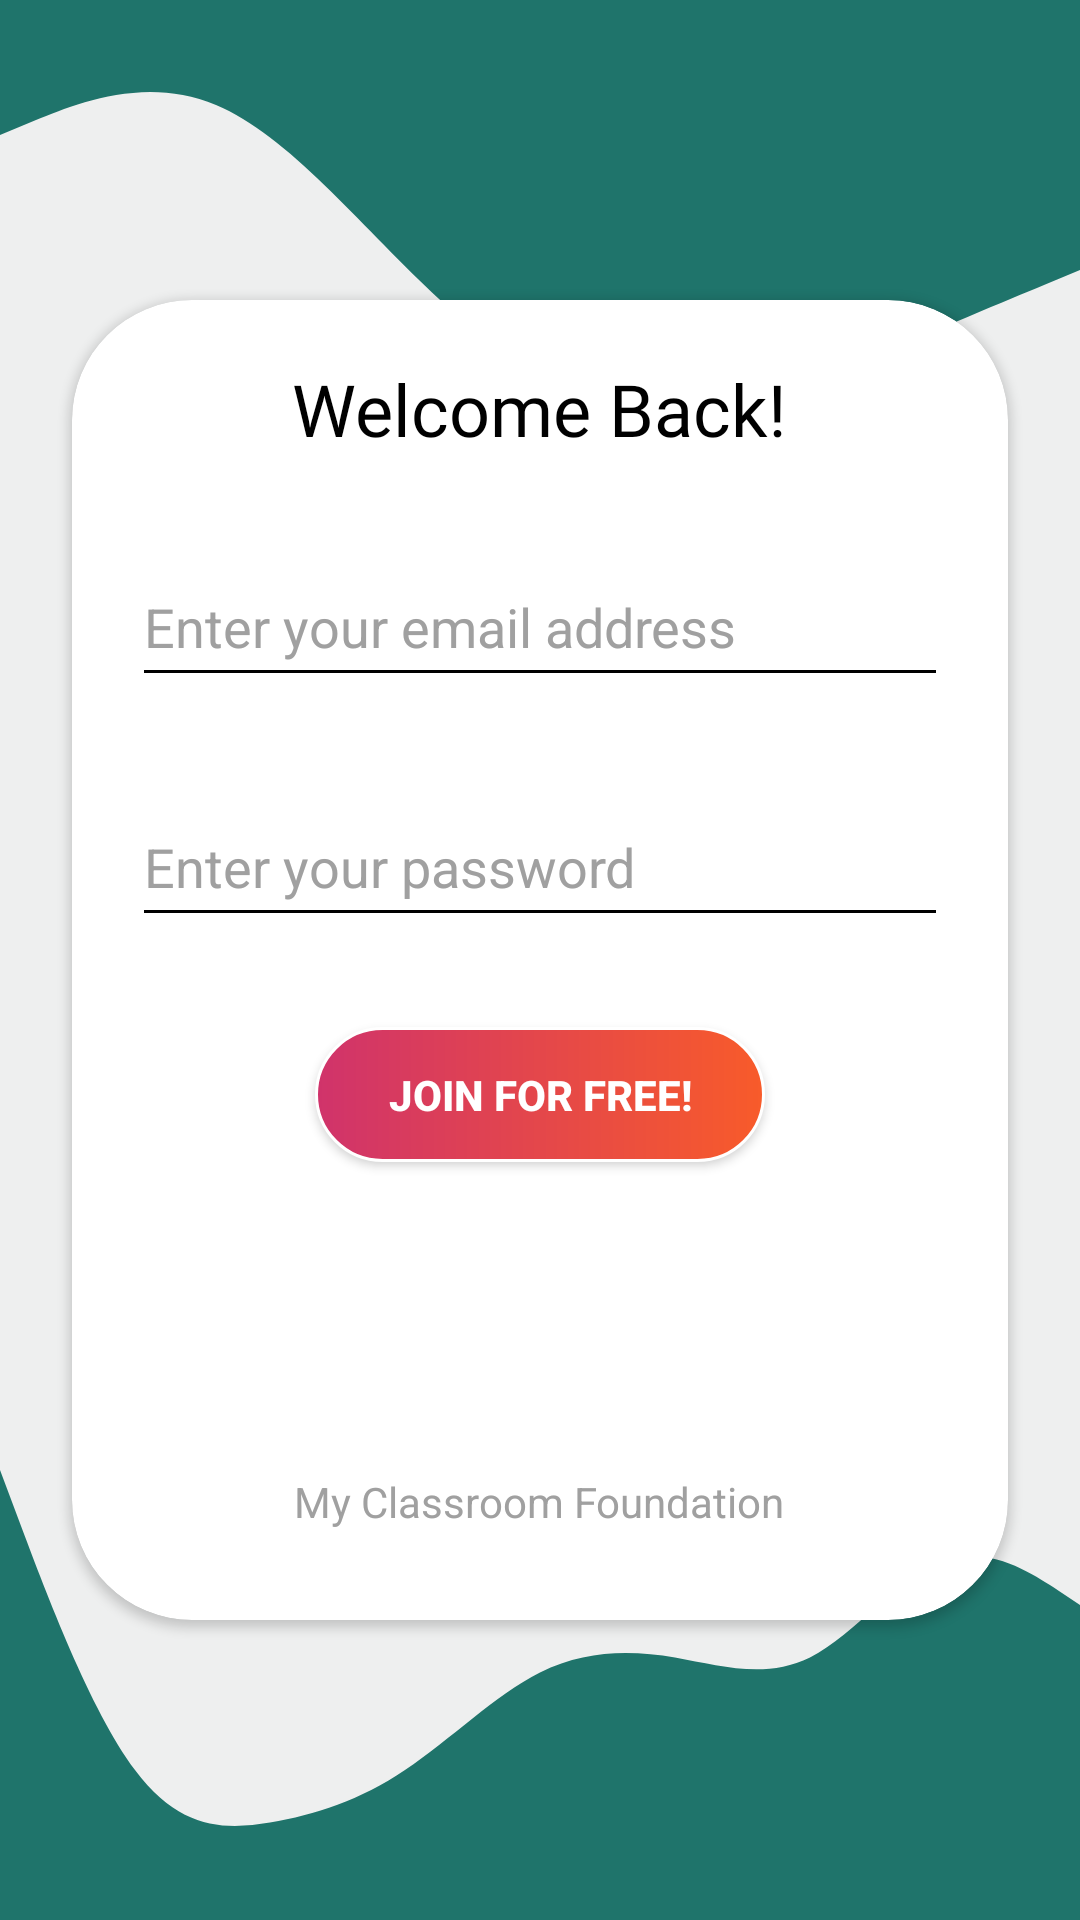

Write the Android layout XML for this screen, with the resource values it uses.
<!-- AndroidManifest.xml: application theme Theme.MyClassRoomFoundation -->
<!-- res/layout/fragment_login.xml -->
<?xml version="1.0" encoding="utf-8"?>
<androidx.constraintlayout.widget.ConstraintLayout xmlns:android="http://schemas.android.com/apk/res/android"
    xmlns:app="http://schemas.android.com/apk/res-auto"
    xmlns:tools="http://schemas.android.com/tools"
    android:layout_width="match_parent"
    android:layout_height="match_parent"
    android:background="#EEEFEF"
    tools:context=".loginFragment">

    <RelativeLayout
        android:layout_width="match_parent"
        android:layout_height="match_parent">

        <RelativeLayout
            android:layout_width="match_parent"
            android:layout_height="150dp"
            android:layout_alignParentEnd="true"
            android:layout_alignParentBottom="true"
            android:background="@drawable/ic_wave__1_"
            android:rotation="360" />

        <RelativeLayout
            android:layout_width="match_parent"
            android:layout_height="150dp"
            android:layout_alignParentStart="true"
            android:background="@drawable/ic_wave"
            android:rotation="180" />
    </RelativeLayout>

    <androidx.cardview.widget.CardView
        android:id="@+id/card"
        android:layout_width="match_parent"
        android:layout_height="match_parent"
        android:layout_marginStart="24dp"
        android:layout_marginTop="100dp"
        android:layout_marginEnd="24dp"
        android:layout_marginBottom="100dp"
        android:backgroundTint="@color/white"
        android:elevation="50dp"
        app:cardCornerRadius="40dp"
        app:layout_constraintBottom_toBottomOf="parent"
        app:layout_constraintEnd_toEndOf="parent"
        app:layout_constraintStart_toStartOf="parent"
        app:layout_constraintTop_toTopOf="parent">

        <RelativeLayout
            android:layout_width="match_parent"
            android:layout_height="match_parent">


            <TextView
                android:id="@+id/text1"
                android:layout_width="wrap_content"
                android:layout_height="wrap_content"
                android:layout_centerHorizontal="true"
                android:layout_marginTop="20dp"
                android:fontFamily="@font/alfa_slab_one"
                android:text="Welcome Back!"
                android:textColor="@color/black"
                android:textSize="24sp" />

            <EditText
                android:id="@+id/email"
                android:layout_width="match_parent"
                android:layout_height="50dp"
                android:layout_below="@id/text1"
                android:layout_centerHorizontal="true"
                android:layout_marginStart="20dp"
                android:layout_marginTop="30dp"
                android:layout_marginEnd="20dp"
                android:backgroundTint="@color/black"
                android:hint="Enter your email address"
                android:inputType="textEmailAddress"
                android:maxLines="1"
                android:textColor="@color/black"
                android:textColorHint="#A0A0A0" />

            <EditText
                android:id="@+id/password"
                android:layout_width="match_parent"
                android:layout_height="50dp"
                android:layout_below="@id/email"
                android:layout_centerHorizontal="true"
                android:layout_marginStart="20dp"
                android:layout_marginTop="30dp"
                android:layout_marginEnd="20dp"
                android:backgroundTint="@color/black"
                android:hint="Enter your password"
                android:inputType="textPassword"
                android:maxLines="1"
                android:textColor="@color/black"
                android:textColorHint="#A0A0A0" />

            <android.widget.Button
                android:id="@+id/login"
                android:layout_width="150dp"
                android:layout_height="45dp"
                android:layout_below="@id/password"
                android:layout_centerHorizontal="true"
                android:layout_marginTop="30dp"
                android:layout_marginBottom="20dp"
                android:background="@drawable/buttons"
                android:text="Join For Free!"
                android:textColor="@color/white"
                android:textStyle="bold" />




















            <TextView
                android:layout_width="wrap_content"
                android:layout_height="wrap_content"
                android:layout_alignParentBottom="true"
                android:layout_centerHorizontal="true"
                android:layout_marginBottom="30dp"
                android:textColor="#A0A0A0"
                android:text="My Classroom Foundation" />

            <com.github.ybq.android.spinkit.SpinKitView
                android:id="@+id/progress_bar"
                style="@style/SpinKitView.FadingCircle"
                android:layout_width="wrap_content"
                android:layout_height="wrap_content"
                android:layout_below="@id/login"
                android:visibility="gone"
                android:layout_centerHorizontal="true"
                android:layout_marginTop="30dp"
                app:SpinKit_Color="@color/black" />

        </RelativeLayout>


    </androidx.cardview.widget.CardView>


</androidx.constraintlayout.widget.ConstraintLayout>
<!-- resources referenced by this layout -->
<resources>
  <color name="black">#FF000000</color>
  <color name="white">#FFFFFFFF</color>
  <!-- drawable buttons (drawable) -->
  <?xml version="1.0" encoding="utf-8"?>
  <shape xmlns:android="http://schemas.android.com/apk/res/android">
  
      <corners android:radius="30dp" />
  
      <stroke
          android:width="1dp"
          android:color="@color/white" />
  
      <gradient
          android:endColor="#F85B2A"
          android:startColor="#D0336B" />
  
  </shape>
  <!-- drawable ic_wave (drawable) -->
  <vector xmlns:android="http://schemas.android.com/apk/res/android"
      android:width="1440dp"
      android:height="320dp"
      android:viewportWidth="1440"
      android:viewportHeight="320">
    <path
        android:pathData="M0,128L48,117.3C96,107 192,85 288,64C384,43 480,21 576,26.7C672,32 768,64 864,112C960,160 1056,224 1152,245.3C1248,267 1344,245 1392,234.7L1440,224L1440,320L1392,320C1344,320 1248,320 1152,320C1056,320 960,320 864,320C768,320 672,320 576,320C480,320 384,320 288,320C192,320 96,320 48,320L0,320Z"
        android:fillColor="#1F746B"/>
  </vector>
  <!-- drawable ic_wave__1_ (drawable) -->
  <vector xmlns:android="http://schemas.android.com/apk/res/android"
      android:width="1440dp"
      android:height="320dp"
      android:viewportWidth="1440"
      android:viewportHeight="320">
    <path
        android:pathData="M0,0L30,42.7C60,85 120,171 180,213.3C240,256 300,256 360,250.7C420,245 480,235 540,213.3C600,192 660,160 720,144C780,128 840,128 900,133.3C960,139 1020,149 1080,133.3C1140,117 1200,75 1260,64C1320,53 1380,75 1410,85.3L1440,96L1440,320L1410,320C1380,320 1320,320 1260,320C1200,320 1140,320 1080,320C1020,320 960,320 900,320C840,320 780,320 720,320C660,320 600,320 540,320C480,320 420,320 360,320C300,320 240,320 180,320C120,320 60,320 30,320L0,320Z"
        android:fillColor="#1F746B"/>
  </vector>
  <style name="Theme.MyClassRoomFoundation" parent="Theme.MaterialComponents.DayNight.NoActionBar">
          
          <item name="colorPrimary">@color/purple_500</item>
          <item name="colorPrimaryVariant">#000000</item>
          <item name="colorOnPrimary">@color/white</item>
          
          <item name="colorSecondary">@color/teal_200</item>
          <item name="colorSecondaryVariant">@color/teal_700</item>
          <item name="colorOnSecondary">@color/black</item>
          
          <item name="android:statusBarColor" tools:targetApi="l">?attr/colorPrimaryVariant</item>
          
      </style>
  <color name="purple_500">#FF6200EE</color>
  <color name="teal_200">#FF03DAC5</color>
  <color name="teal_700">#FF018786</color>
</resources>
